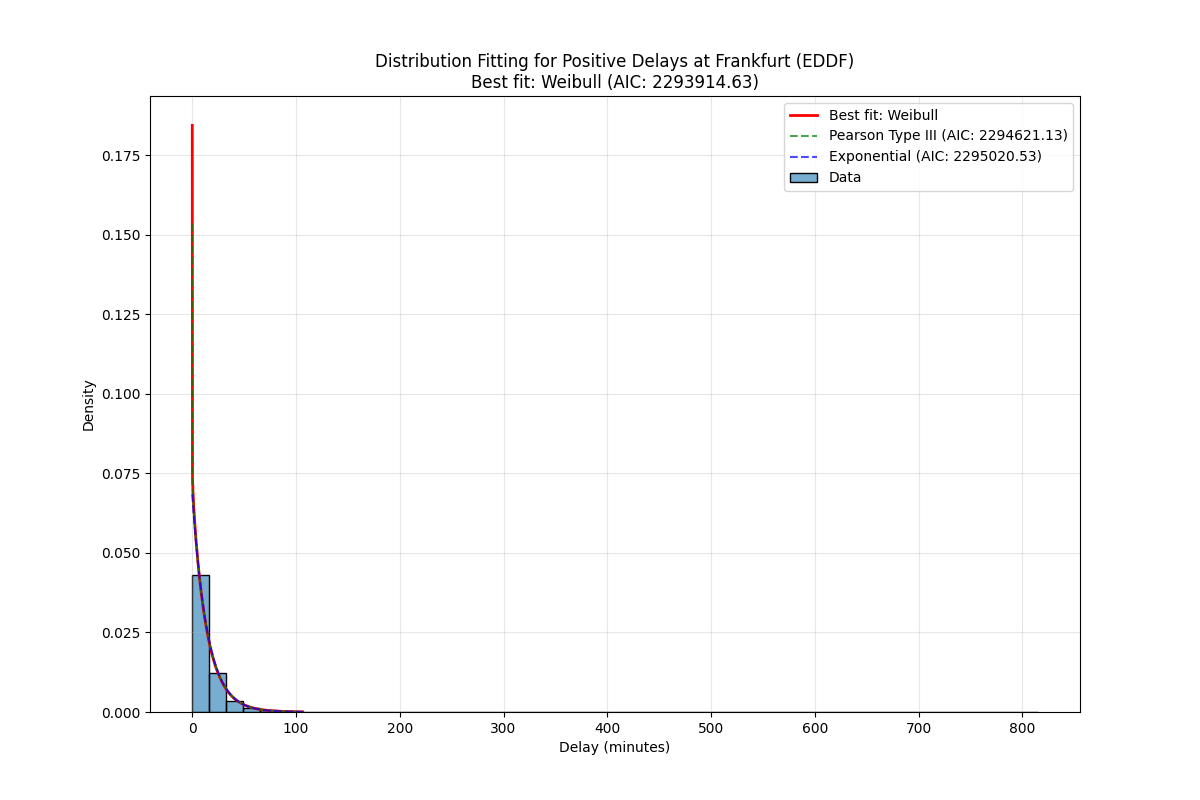

Source data for this figure (header and first rows):
Distribution, Parameters, KS Statistic, P-value, AIC, BIC
Weibull, (np.float64(0.9766871002738914), np.floa…, 0.02647, 3.910300816445574e-190, 2293915, 2293947
Pearson Type III, (np.float64(2.023343139602347), np.float…, 0.02886, 5.8231110636202356e-226, 2294621, 2294653
Exponential, (0.016666666666666666, 14.60523607715817…, 0.02983, 2.1528885440351187e-241, 2295021, 2295042
Lognormal, (np.float64(0.9690748214091435), -0.9049…, 0.02566, 9.451259568323967e-179, 2297726, 2297758
Generalized Extreme Value, (np.float64(-0.49247017865147735), np.fl…, 0.03096, 6.34582998415165e-260, 2311751, 2311783
Normal, (np.float64(14.621902743824842), np.floa…, 0.2029, 0.0, 2671292, 2671313
Gamma, (np.float64(0.06703231449101593), np.flo…, 0.879, 0.0, 5592399, 5592431
